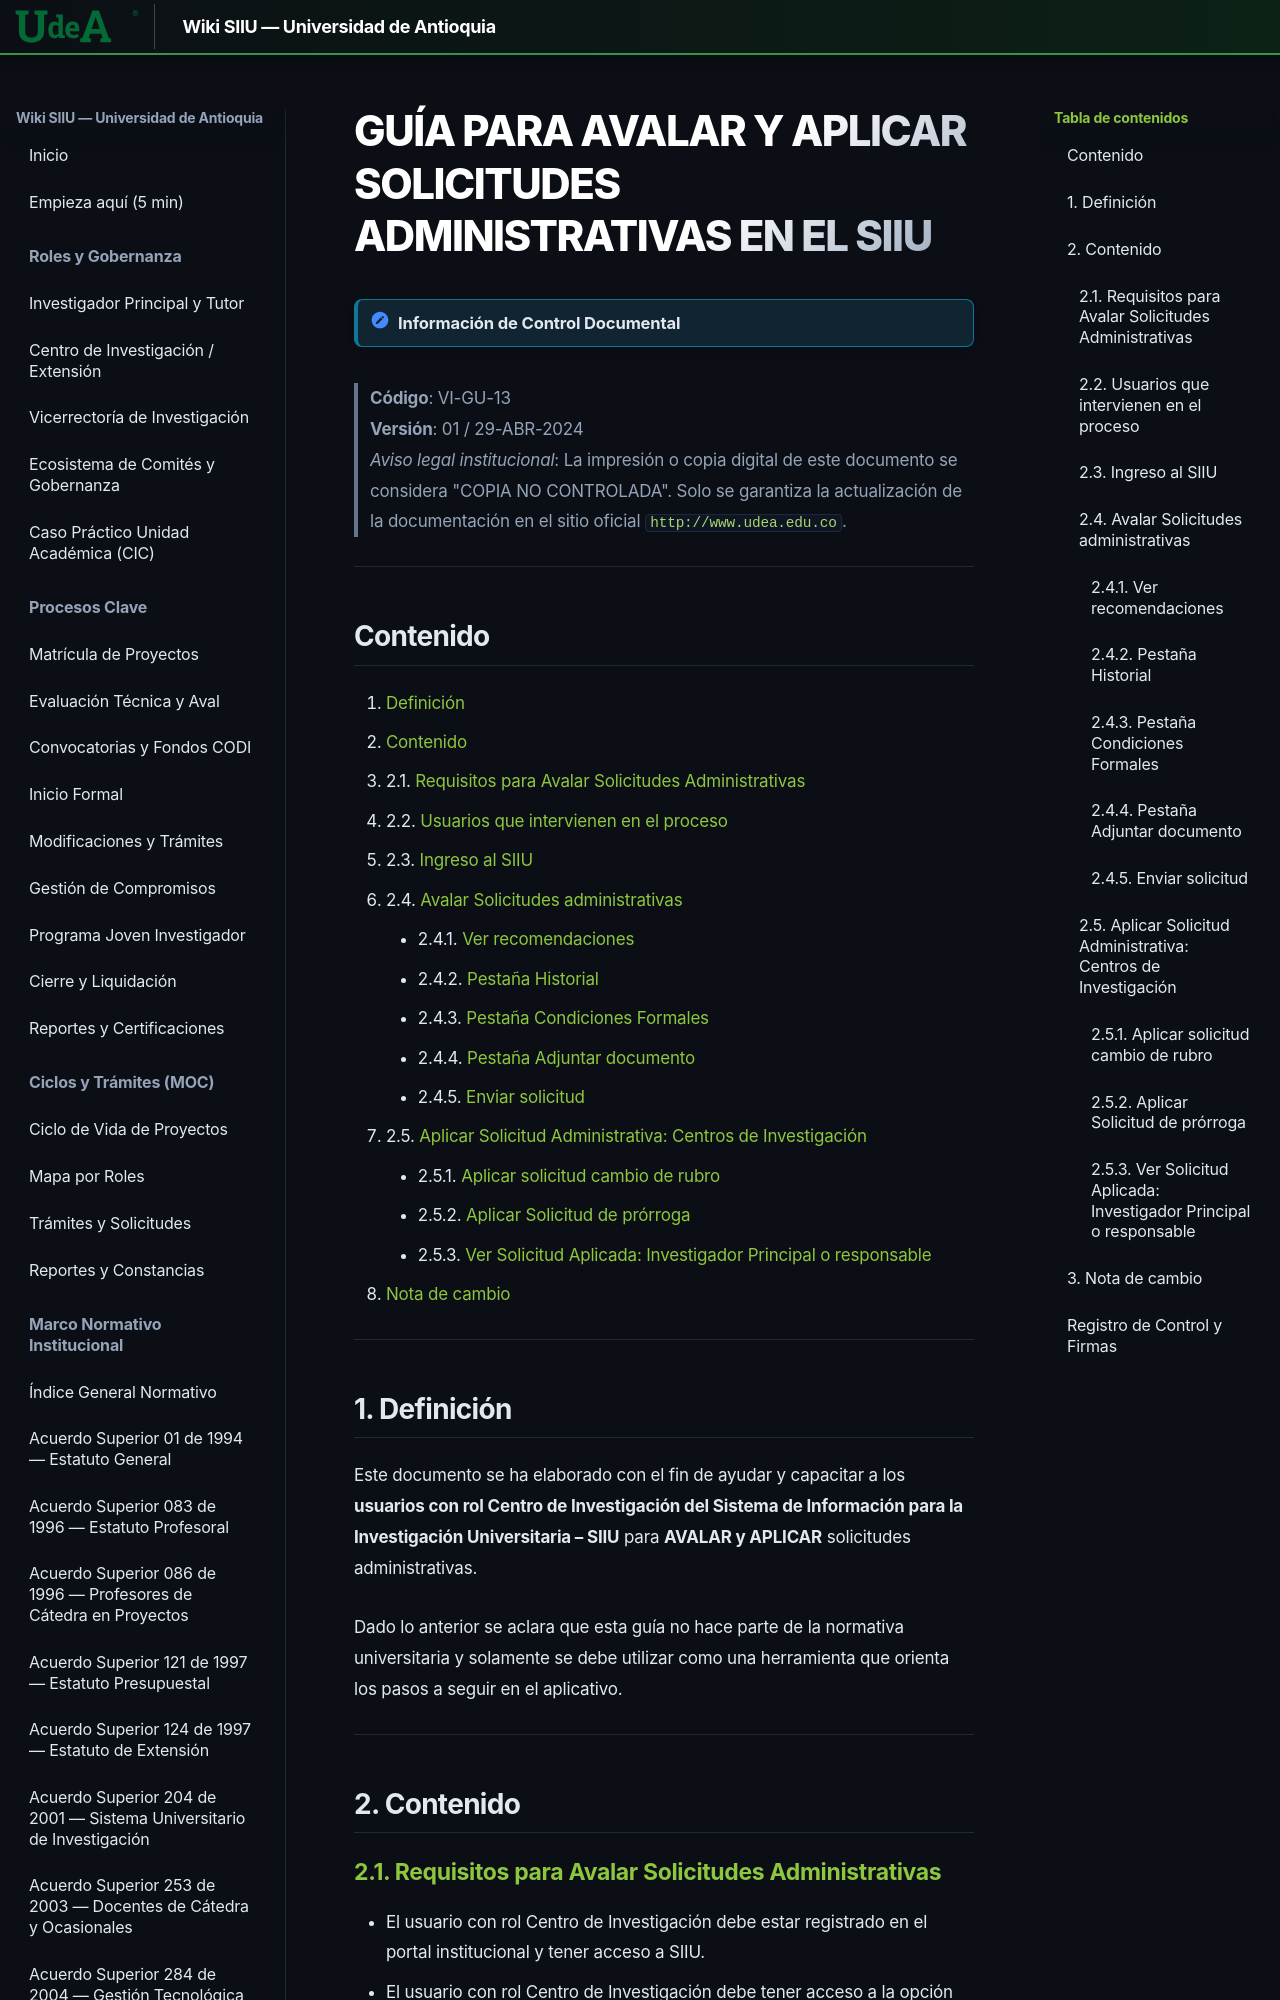

repository: Colors-svg/Wiki · page: archivo_maestro/VI-GU-13/index.html · generator: mkdocs

---
codigo: "VI-GU-13"
titulo: "Guía para avalar y aplicar solicitudes administrativas en el SIIU"
version: "01"
fecha_aprobacion: "2024-04-29"
institucion: "Universidad de Antioquia"
dependencia: "Vicerrectoría de Investigación / Vicerrectoría de Extensión"
sistema: "SIIU (Sistema de Información para la Investigación Universitaria – SIIU)"
documento_fuente: "VI-GU-13.pdf"
roles_involucrados:
  - "Usuario con rol Centro de Investigación: Jefe del Centro de Investigación"
tags:
  - "archivo_maestro"
  - "guia"
  - "siiu"
  - "avales"
  - "aplicar_solicitud"
  - "adenda"
  - "prorroga"
  - "cambio_de_rubro"
---

# GUÍA PARA AVALAR Y APLICAR SOLICITUDES ADMINISTRATIVAS EN EL SIIU

> [!NOTE] Información de Control Documental
> **Código**: VI-GU-13  
> **Versión**: 01 / 29-ABR-2024  
> *Aviso legal institucional*: La impresión o copia digital de este documento se considera "COPIA NO CONTROLADA". Solo se garantiza la actualización de la documentación en el sitio oficial `http://www.udea.edu.co`.

---
